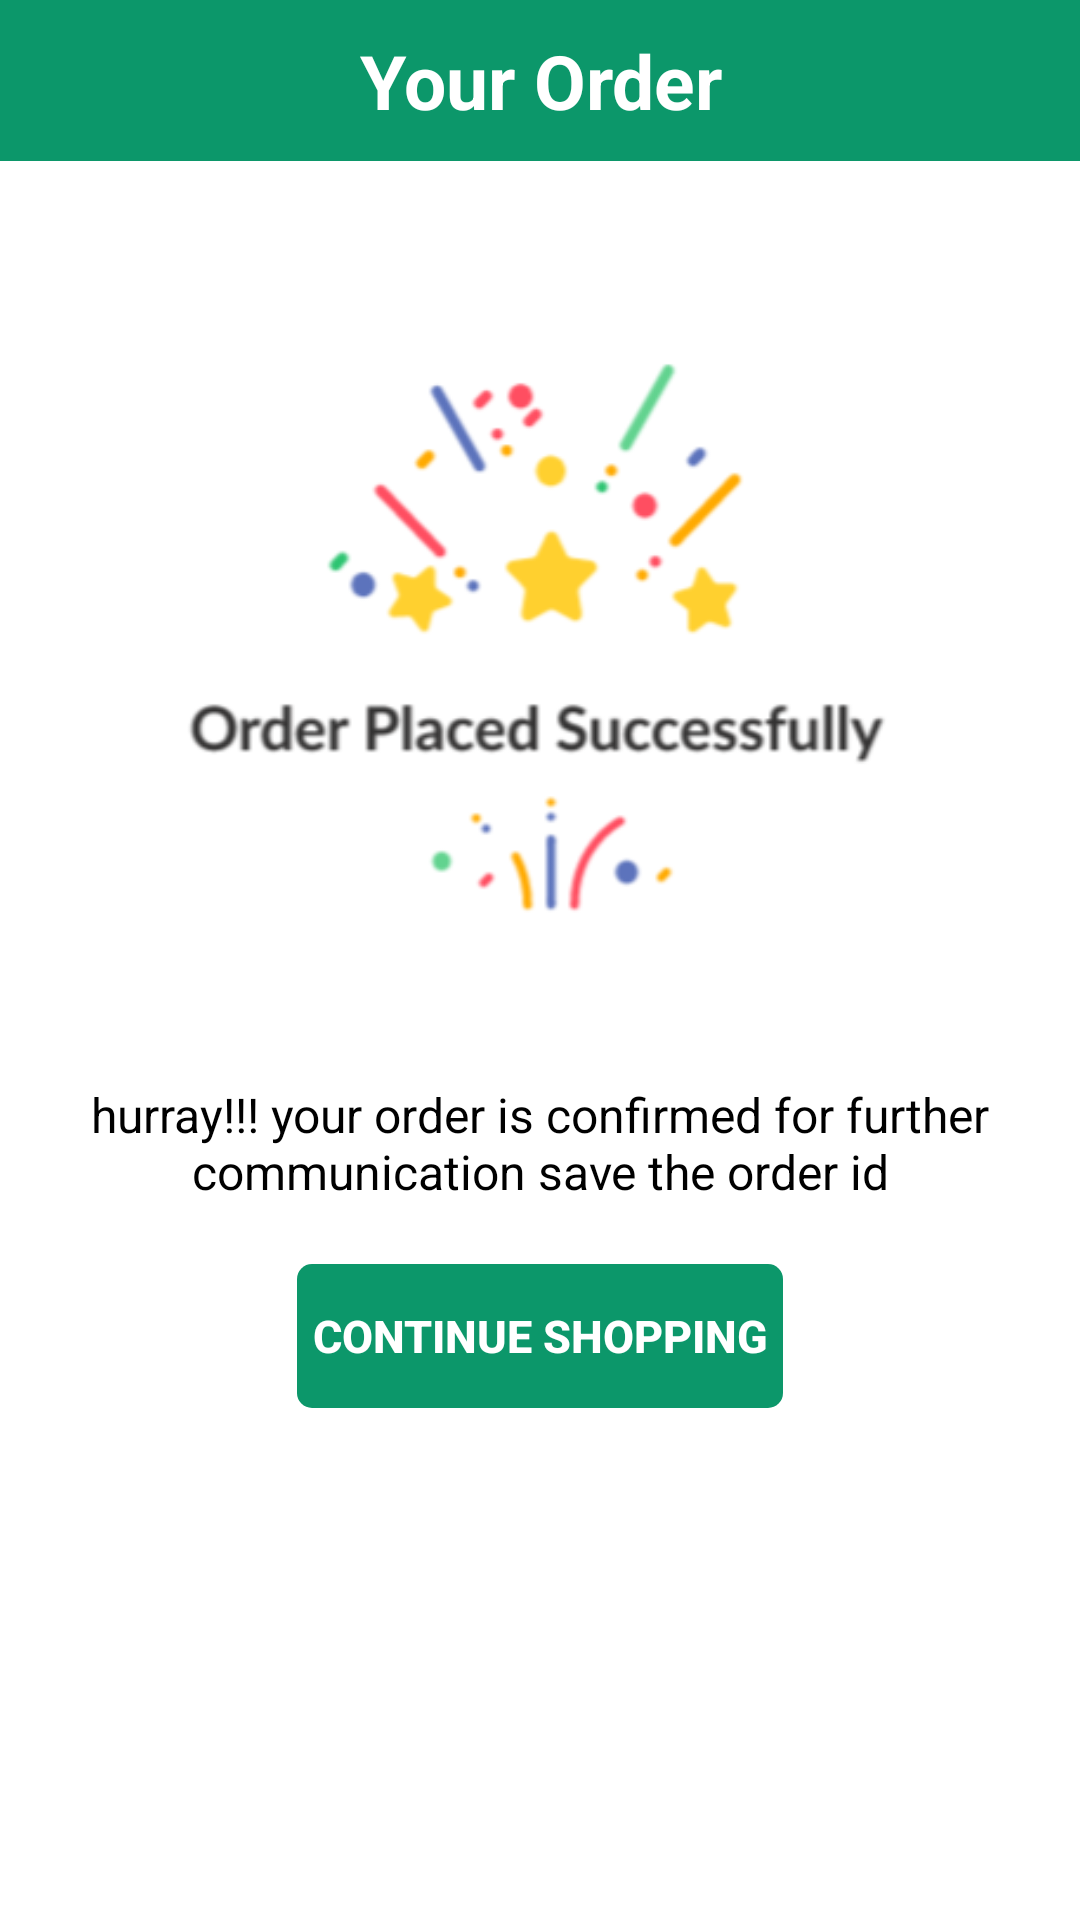

Android layout source for this screen:
<!-- AndroidManifest.xml: application theme Theme.BookStore -->
<!-- res/layout/fragment_final.xml -->
<?xml version="1.0" encoding="utf-8"?>
<androidx.constraintlayout.widget.ConstraintLayout xmlns:android="http://schemas.android.com/apk/res/android"
    xmlns:tools="http://schemas.android.com/tools"
    xmlns:app="http://schemas.android.com/apk/res-auto"
    android:layout_width="match_parent"
    android:layout_height="match_parent"
    tools:context=".view.FinalFragment"
    android:background="@color/white">

    <androidx.constraintlayout.widget.ConstraintLayout
        android:id="@+id/final_fragment_layout"
        android:layout_width="match_parent"
        android:layout_height="wrap_content"
        app:layout_constraintStart_toStartOf="parent"
        app:layout_constraintEnd_toEndOf="parent"
        app:layout_constraintTop_toTopOf="parent"
        android:background="@color/background"
        android:padding="5dp">

        <TextView
            android:layout_width="0dp"
            android:layout_height="wrap_content"
            android:textColor="@color/white"
            android:textStyle="bold"
            android:textSize="25sp"
            android:text="@string/your_order"
            android:padding="5dp"
            app:layout_constraintEnd_toEndOf="parent"
            app:layout_constraintTop_toTopOf="parent"
            app:layout_constraintStart_toStartOf="parent"
            app:layout_constraintBottom_toBottomOf="parent"
            android:gravity="center"/>

    </androidx.constraintlayout.widget.ConstraintLayout>

    <androidx.constraintlayout.widget.ConstraintLayout
        android:layout_width="match_parent"
        android:layout_height="wrap_content"
        app:layout_constraintStart_toStartOf="parent"
        app:layout_constraintTop_toBottomOf="@id/final_fragment_layout"
        android:background="@color/white"
        android:padding="5dp">

        <ImageView
            android:id="@+id/final_img"
            android:layout_width="match_parent"
            android:layout_height="wrap_content"
            app:layout_constraintStart_toStartOf="parent"
            app:layout_constraintTop_toTopOf="parent"
            android:src="@drawable/bookstore_final_image"
            android:layout_margin="5dp"/>

        <TextView
            android:id="@+id/final_text"
            android:layout_width="match_parent"
            android:layout_height="wrap_content"
            app:layout_constraintStart_toStartOf="parent"
            app:layout_constraintTop_toBottomOf="@id/final_img"
            android:text="@string/final_text"
            android:textColor="@color/black"
            android:textSize="16sp"
            android:gravity="center"
            android:layout_margin="5dp"/>

        <Button
            android:id="@+id/final_Button"
            android:layout_width="wrap_content"
            android:layout_height="wrap_content"
            android:background="@drawable/button_background"
            android:backgroundTint="@color/background"
            android:text="@string/continue_shopping"
            android:textStyle="bold"
            android:textColor="@color/white"
            android:textSize="15sp"
            android:paddingStart="5dp"
            android:paddingEnd="5dp"
            android:layout_marginTop="20dp"
            app:layout_constraintEnd_toEndOf="parent"
            app:layout_constraintStart_toStartOf="parent"
            app:layout_constraintTop_toBottomOf="@id/final_text"/>

    </androidx.constraintlayout.widget.ConstraintLayout>

</androidx.constraintlayout.widget.ConstraintLayout>
<!-- resources referenced by this layout -->
<resources>
  <color name="background">#0c976A</color>
  <color name="black">#FF000000</color>
  <color name="white">#FFFFFFFF</color>
  <!-- drawable bookstore_final_image: png bitmap (drawable-v24, 22683 bytes) -->
  <!-- drawable button_background (drawable) -->
  <?xml version="1.0" encoding="utf-8"?>
  <shape android:shape="rectangle" xmlns:android="http://schemas.android.com/apk/res/android">
      <corners android:radius="5dp" />
  
  </shape>
  <string name="continue_shopping">CONTINUE SHOPPING</string>
  <string name="final_text">hurray!!! your order is confirmed for further communication save the order id</string>
  <string name="your_order">Your Order</string>
  <style name="Theme.BookStore" parent="Theme.AppCompat.Light.NoActionBar">
          
          <item name="colorPrimary">@color/purple_500</item>
          <item name="colorPrimaryVariant">@color/purple_700</item>
          <item name="colorOnPrimary">@color/white</item>
          
          <item name="colorSecondary">@color/teal_200</item>
          <item name="colorSecondaryVariant">@color/teal_700</item>
          <item name="colorOnSecondary">@color/black</item>
          
          <item name="android:statusBarColor" tools:targetApi="l">?attr/colorPrimaryVariant</item>
          
      </style>
  <color name="purple_500">#FF6200EE</color>
  <color name="purple_700">#FF3700B3</color>
  <color name="teal_200">#FF03DAC5</color>
  <color name="teal_700">#FF018786</color>
</resources>
